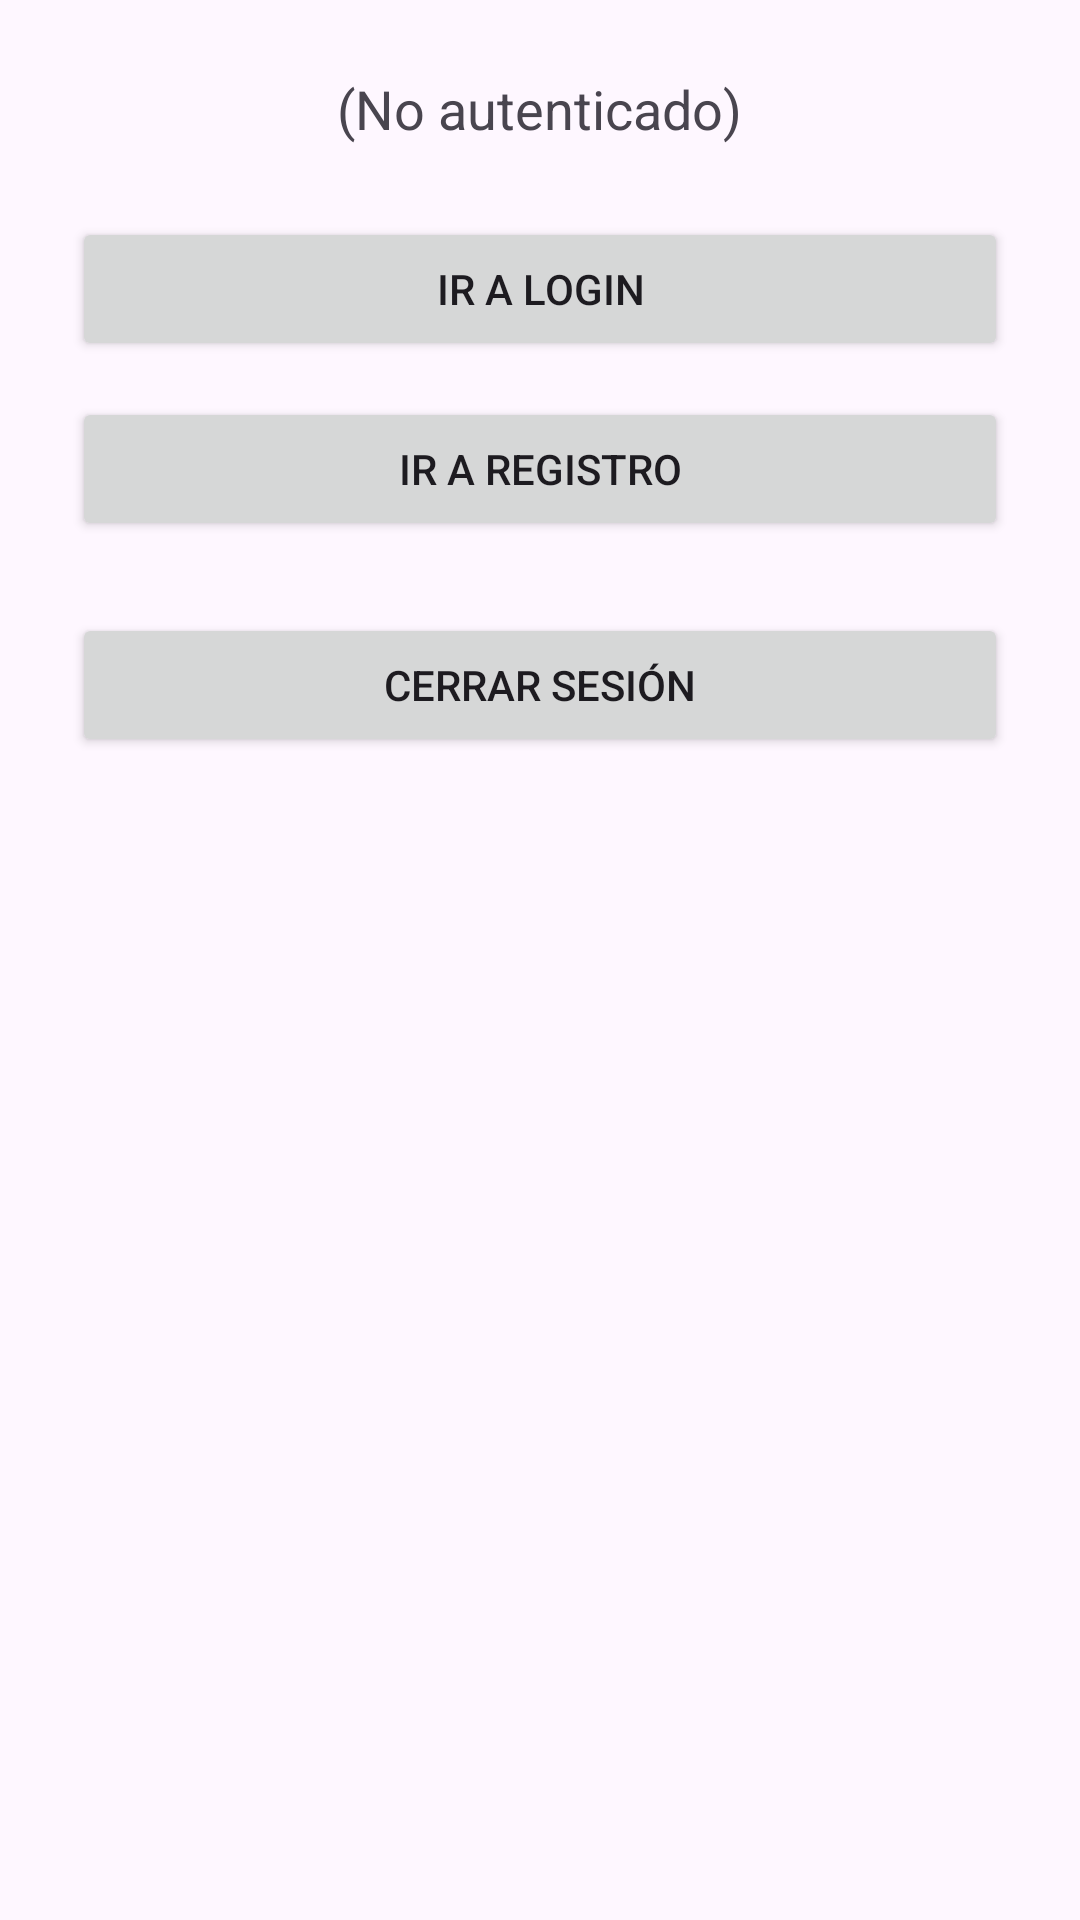

Reconstruct the res/layout file that produces this screen, plus the resources it refers to.
<!-- AndroidManifest.xml: application theme Theme.ICMPapus_Taller3 -->
<!-- res/layout/activity_main.xml -->
<?xml version="1.0" encoding="utf-8"?>
<LinearLayout xmlns:android="http://schemas.android.com/apk/res/android"
    android:orientation="vertical" android:padding="24dp"
    android:gravity="center_horizontal"
    android:layout_width="match_parent" android:layout_height="match_parent">

    <TextView
        android:id="@+id/tvUser"
        android:text="(No autenticado)"
        android:textSize="18sp"
        android:layout_width="wrap_content" android:layout_height="wrap_content"/>

    <Button
        android:id="@+id/btnIrLogin"
        android:text="Ir a Login"
        android:layout_width="match_parent" android:layout_height="wrap_content"
        android:layout_marginTop="24dp"/>

    <Button
        android:id="@+id/btnIrRegistro"
        android:text="Ir a Registro"
        android:layout_width="match_parent" android:layout_height="wrap_content"
        android:layout_marginTop="12dp"/>

    <Button
        android:id="@+id/btnLogout"
        android:text="Cerrar sesión"
        android:layout_width="match_parent" android:layout_height="wrap_content"
        android:layout_marginTop="24dp"/>
</LinearLayout>
<!-- resources referenced by this layout -->
<resources>
  <style name="Theme.ICMPapus_Taller3" parent="Base.Theme.ICMPapus_Taller3" />
  <style name="Base.Theme.ICMPapus_Taller3" parent="Theme.Material3.DayNight.NoActionBar">
          
          
      </style>
</resources>
